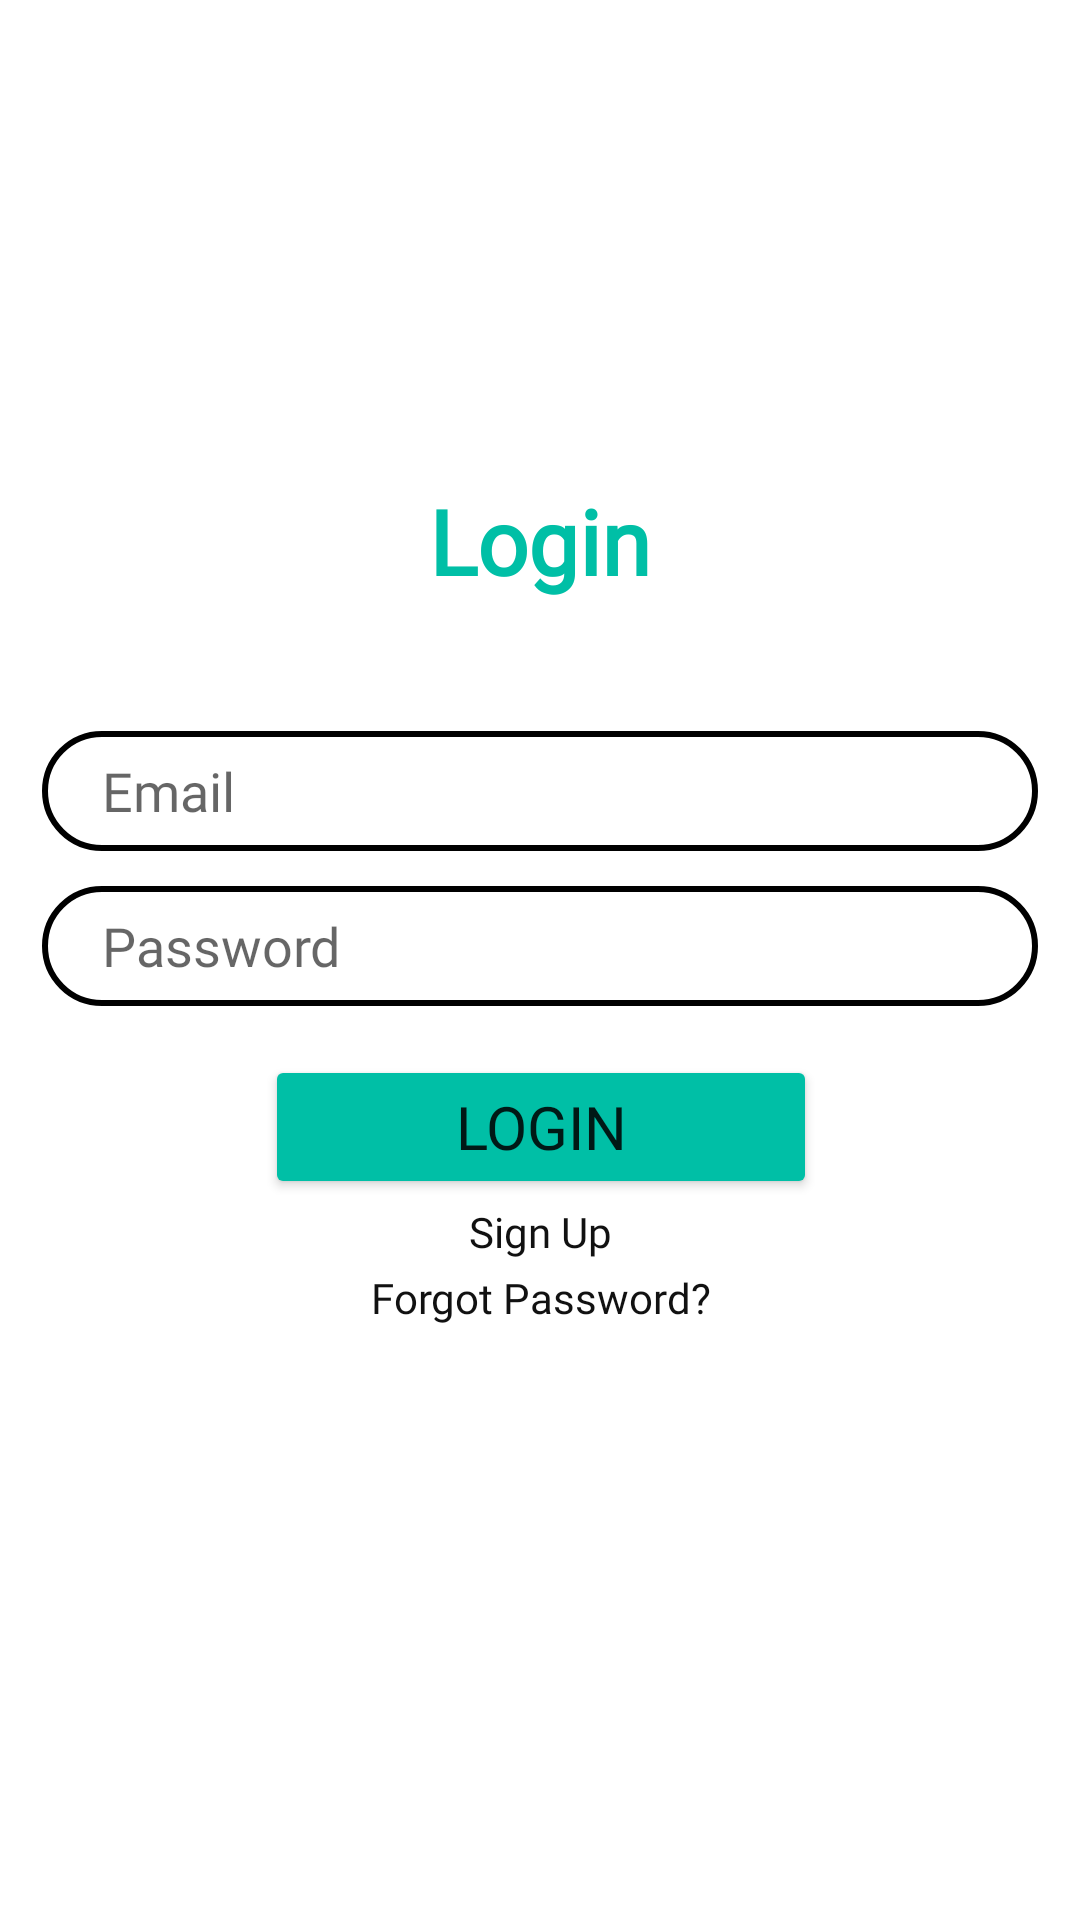

Here is an Android app screen rendered from its layout file. Give the layout XML and the strings, colors and styles it references.
<!-- AndroidManifest.xml: application theme Theme.CodeHub -->
<!-- res/layout/activity_login.xml -->
<?xml version="1.0" encoding="utf-8"?>
<androidx.constraintlayout.widget.ConstraintLayout xmlns:android="http://schemas.android.com/apk/res/android"
    xmlns:app="http://schemas.android.com/apk/res-auto"
    xmlns:tools="http://schemas.android.com/tools"
    android:layout_width="match_parent"
    android:layout_height="match_parent"
    tools:context=".Login">

    <TextView
        android:id="@+id/textViewTitle"
        android:layout_width="match_parent"
        android:layout_height="wrap_content"
        android:fontFamily="@font/roboto_mono_bold"
        android:gravity="center"
        android:text="Login"
        android:textColor="#00BFA6"
        android:textSize="30sp"
        android:textStyle="bold"
        app:layout_constraintBottom_toBottomOf="parent"
        app:layout_constraintEnd_toEndOf="parent"
        app:layout_constraintStart_toStartOf="parent"
        app:layout_constraintTop_toTopOf="parent"
        app:layout_constraintVertical_bias="0.267" />


    <TextView
        android:id="@+id/textViewSignUp"
        android:layout_width="match_parent"
        android:layout_height="wrap_content"
        android:layout_below="@id/textViewForgotPassword"
        android:fontFamily="@font/roboto_mono"
        android:gravity="center"
        android:onClick="nav_signup"
        android:text="Sign Up"
        android:textColor="#111111"
        app:layout_constraintBottom_toBottomOf="parent"
        app:layout_constraintEnd_toEndOf="parent"
        app:layout_constraintStart_toStartOf="parent"
        app:layout_constraintTop_toTopOf="parent"
        app:layout_constraintVertical_bias="0.646" />

    <Button
        android:id="@+id/login"
        android:layout_width="184dp"
        android:layout_height="48dp"
        android:layout_below="@id/edtTxtPassword"
        android:backgroundTint="#00BFA6"
        android:fontFamily="@font/roboto_mono_bold"
        android:text="Login"
        android:textSize="20dp"
        app:layout_constraintBottom_toBottomOf="parent"
        app:layout_constraintEnd_toEndOf="parent"
        app:layout_constraintHorizontal_bias="0.502"
        app:layout_constraintStart_toStartOf="parent"
        app:layout_constraintTop_toTopOf="parent"
        app:layout_constraintVertical_bias="0.594" />

    <EditText
        android:id="@+id/edtTxtPassword"
        android:layout_width="332dp"
        android:layout_height="40sp"
        android:layout_below="@id/edtTxtEmail"
        android:background="@drawable/signup_edit_txt_background"
        android:fontFamily="@font/roboto_mono_medium"
        android:hint="Password"
        android:inputType="textPassword"
        app:layout_constraintBottom_toBottomOf="parent"
        app:layout_constraintEnd_toEndOf="parent"
        app:layout_constraintStart_toStartOf="parent"
        app:layout_constraintTop_toTopOf="parent"
        app:layout_constraintVertical_bias="0.492" />

    <EditText
        android:id="@+id/edtTxtEmail"
        android:layout_width="332dp"
        android:layout_height="40sp"
        android:background="@drawable/signup_edit_txt_background"
        android:fontFamily="@font/roboto_mono_medium"
        android:hint="Email"
        android:inputType="textEmailAddress"
        app:layout_constraintBottom_toBottomOf="parent"
        app:layout_constraintEnd_toEndOf="parent"
        app:layout_constraintStart_toStartOf="parent"
        app:layout_constraintTop_toTopOf="parent"
        app:layout_constraintVertical_bias="0.406" />

    <TextView
        android:id="@+id/textViewForgotPassword"
        android:layout_width="match_parent"
        android:layout_height="wrap_content"
        android:layout_below="@id/login"
        android:fontFamily="@font/roboto_mono"
        android:gravity="center"
        android:text="Forgot Password?"
        android:textColor="#111111"
        app:layout_constraintBottom_toBottomOf="parent"
        app:layout_constraintEnd_toEndOf="parent"
        app:layout_constraintStart_toStartOf="parent"
        app:layout_constraintTop_toTopOf="parent"
        app:layout_constraintVertical_bias="0.681" />

</androidx.constraintlayout.widget.ConstraintLayout>
<!-- resources referenced by this layout -->
<resources>
  <!-- drawable signup_edit_txt_background (drawable) -->
  <?xml version="1.0" encoding="utf-8"?>
  <selector xmlns:android="http://schemas.android.com/apk/res/android">
      <item android:state_selected="true">
          <shape android:shape="rectangle">
              <padding android:left="20dp" android:right="20dp"/>
              <corners android:radius="20dp" />
          </shape>
      </item>
      <item>
          <shape android:shape="rectangle">
              <padding android:left="20dp" android:right="20dp"/>
              <stroke android:width="2dp"/>
              <corners android:radius="20dp"/>
          </shape>
      </item>
  </selector>
  <style name="Theme.CodeHub" parent="Theme.MaterialComponents.DayNight.DarkActionBar">
          
          <item name="colorPrimary">@color/color_primary</item>
          <item name="colorPrimaryVariant">@color/color_secondary</item>
          <item name="colorOnPrimary">@color/white</item>
          <item name="android:textColorTertiary">@color/black</item>
          
          <item name="colorSecondary">@color/color_secondary</item>
          <item name="colorSecondaryVariant">@color/color_tertiary</item>
          <item name="colorOnSecondary">@color/black</item>
          
          <item name="android:statusBarColor">?attr/colorPrimaryVariant</item>
          
      </style>
  <color name="color_primary">#7371FC</color>
  <color name="color_secondary">#A594F9</color>
  <color name="white">#FFFFFFFF</color>
  <color name="black">#FF000000</color>
  <color name="color_tertiary">#CDC1FF</color>
</resources>
